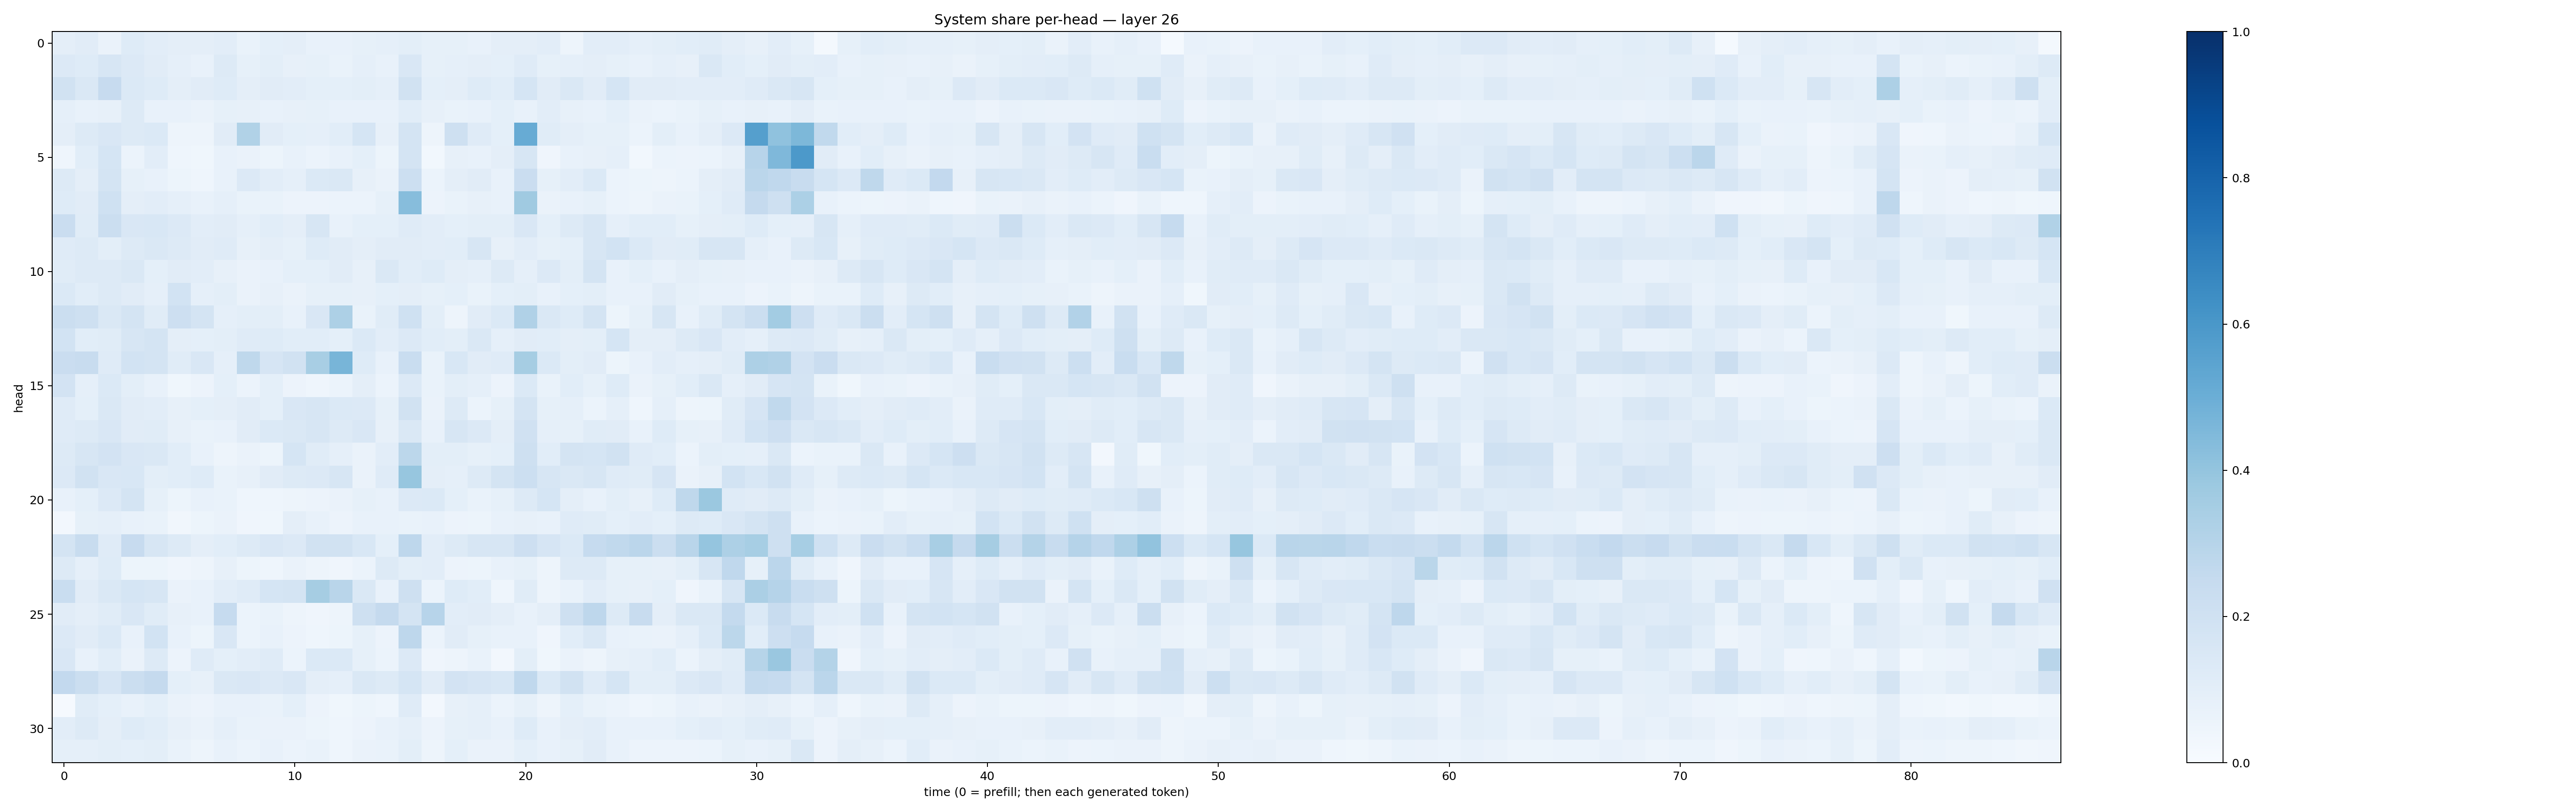

Data behind this chart, as committed beside it:
0.095922485, 0.11210688, 0.06541773, 0.123698935, 0.10241254, 0.09697767, 0.0963933, 0.10485876, 0.06782123, 0.09291855, 0.097169876, 0.072086655, 0.072298676, 0.085016325, 0.089036666, 0.100047246, 0.08471088, 0.08561114, 0.07668268, 0.0954737, 0.09376915, 0.102649525, 0.05003925, 0.101758786
0.1363, 0.1228, 0.1595, 0.1342, 0.1103, 0.0887, 0.07318, 0.1264, 0.08271, 0.09774, 0.07852, 0.08309, 0.06768, 0.08722, 0.07635, 0.149, 0.08227, 0.08979, 0.09375, 0.09296, 0.1175, 0.08484, 0.0895, 0.09488
0.1876, 0.1445, 0.2452, 0.1405, 0.1243, 0.094, 0.1108, 0.1243, 0.09537, 0.1101, 0.1035, 0.09089, 0.09101, 0.1013, 0.08984, 0.1931, 0.09179, 0.09474, 0.123, 0.1084, 0.1694, 0.1116, 0.1408, 0.1122
0.08927, 0.07243, 0.08178, 0.1258, 0.07582, 0.07226, 0.0628, 0.0835, 0.07842, 0.07608, 0.08166, 0.08417, 0.07372, 0.07152, 0.07111, 0.1076, 0.07835, 0.06848, 0.07646, 0.09097, 0.07619, 0.1029, 0.08059, 0.07697
0.09607, 0.1255, 0.1498, 0.1276, 0.1392, 0.05004, 0.04862, 0.1127, 0.3145, 0.1117, 0.09307, 0.0877, 0.1057, 0.1696, 0.07881, 0.1774, 0.04964, 0.2087, 0.1191, 0.09364, 0.5116, 0.1149, 0.09656, 0.08531
0.04432, 0.1057, 0.1687, 0.06215, 0.1054, 0.04474, 0.03684, 0.07365, 0.06291, 0.05106, 0.07265, 0.05973, 0.07501, 0.09224, 0.05405, 0.1745, 0.02977, 0.08089, 0.07275, 0.09542, 0.1626, 0.04128, 0.07169, 0.08184
0.1279, 0.09419, 0.1765, 0.08439, 0.07049, 0.0542, 0.04634, 0.07286, 0.1356, 0.1053, 0.08892, 0.1401, 0.1434, 0.07917, 0.06624, 0.2182, 0.05914, 0.09494, 0.1115, 0.0774, 0.2267, 0.08529, 0.1054, 0.1384
0.1222, 0.1113, 0.2007, 0.09698, 0.1036, 0.08707, 0.07249, 0.08801, 0.06875, 0.06852, 0.05793, 0.05848, 0.06223, 0.06064, 0.08541, 0.4334, 0.05473, 0.06804, 0.07938, 0.07614, 0.3694, 0.06405, 0.07601, 0.08311
0.228, 0.1141, 0.2263, 0.1493, 0.1526, 0.1358, 0.1031, 0.1096, 0.08932, 0.1082, 0.09736, 0.1622, 0.07082, 0.09157, 0.09242, 0.1185, 0.1018, 0.09175, 0.09829, 0.09883, 0.1484, 0.09133, 0.1295, 0.1593
0.1198, 0.127, 0.1001, 0.1274, 0.1409, 0.1323, 0.1108, 0.1209, 0.07911, 0.09406, 0.08511, 0.1232, 0.1109, 0.09745, 0.1116, 0.111, 0.1023, 0.1068, 0.1598, 0.07814, 0.1019, 0.08361, 0.09016, 0.1612
0.1134, 0.1259, 0.1276, 0.1436, 0.09263, 0.1111, 0.103, 0.08166, 0.06579, 0.07135, 0.09374, 0.09191, 0.1115, 0.08169, 0.1428, 0.1063, 0.1246, 0.09572, 0.08597, 0.1261, 0.08711, 0.1328, 0.09997, 0.177
0.1394, 0.1076, 0.1293, 0.112, 0.08923, 0.1849, 0.08664, 0.09921, 0.06341, 0.08052, 0.06555, 0.08273, 0.08544, 0.08144, 0.09287, 0.09453, 0.08533, 0.09119, 0.06742, 0.09324, 0.09975, 0.07718, 0.09262, 0.1005
0.2256, 0.2048, 0.1469, 0.1795, 0.1163, 0.2136, 0.1772, 0.08874, 0.0987, 0.09922, 0.07765, 0.1494, 0.3254, 0.06695, 0.1145, 0.2029, 0.09886, 0.05053, 0.1103, 0.14, 0.3174, 0.1407, 0.1233, 0.1785
0.1841, 0.1084, 0.117, 0.1639, 0.1729, 0.09526, 0.09278, 0.09799, 0.1191, 0.1236, 0.1081, 0.1093, 0.08985, 0.1385, 0.1033, 0.1353, 0.1083, 0.09886, 0.1465, 0.08935, 0.1107, 0.1082, 0.09712, 0.09785
0.2293, 0.2362, 0.1207, 0.1844, 0.1775, 0.1144, 0.1517, 0.08888, 0.2707, 0.1649, 0.1903, 0.3428, 0.4678, 0.1219, 0.07467, 0.2307, 0.06979, 0.1524, 0.1107, 0.1175, 0.348, 0.1376, 0.1011, 0.11
0.1821, 0.08917, 0.138, 0.0984, 0.07299, 0.03855, 0.05686, 0.09163, 0.06064, 0.09359, 0.05801, 0.04657, 0.06001, 0.09744, 0.05903, 0.1343, 0.06719, 0.09895, 0.08832, 0.05593, 0.1406, 0.06658, 0.108, 0.08511
0.1204, 0.09342, 0.1417, 0.1129, 0.1023, 0.08113, 0.08999, 0.09753, 0.1123, 0.09045, 0.1508, 0.16, 0.1382, 0.1353, 0.08376, 0.1925, 0.06592, 0.1283, 0.06248, 0.08528, 0.1761, 0.08384, 0.08982, 0.05954
0.1205, 0.1302, 0.1499, 0.1107, 0.1142, 0.08091, 0.06915, 0.0741, 0.1104, 0.1374, 0.1481, 0.162, 0.1313, 0.1487, 0.08167, 0.1416, 0.07527, 0.1617, 0.1356, 0.09387, 0.199, 0.08907, 0.08408, 0.1143
0.132, 0.1568, 0.1827, 0.1499, 0.1475, 0.1085, 0.07291, 0.05063, 0.06549, 0.05441, 0.1705, 0.117, 0.08925, 0.06573, 0.1026, 0.2808, 0.1015, 0.09792, 0.08467, 0.09142, 0.2039, 0.1061, 0.179, 0.1698
0.1335, 0.1922, 0.1505, 0.1552, 0.09977, 0.107, 0.1227, 0.06677, 0.08052, 0.1098, 0.1309, 0.1356, 0.164, 0.06418, 0.121, 0.3927, 0.09437, 0.08898, 0.1321, 0.1742, 0.2183, 0.1566, 0.1424, 0.1596
0.07746, 0.09255, 0.1339, 0.1796, 0.08578, 0.05209, 0.07043, 0.0691, 0.04333, 0.04329, 0.04705, 0.05651, 0.06559, 0.08353, 0.07147, 0.1349, 0.1384, 0.0919, 0.0692, 0.08436, 0.127, 0.1697, 0.09382, 0.0781
0.02517, 0.08571, 0.08636, 0.07032, 0.06738, 0.03485, 0.05238, 0.06429, 0.03954, 0.03845, 0.09468, 0.07163, 0.05518, 0.07396, 0.07746, 0.0701, 0.07774, 0.05479, 0.05297, 0.07595, 0.07828, 0.07316, 0.1206, 0.1148
0.1778, 0.2346, 0.1201, 0.2426, 0.1621, 0.1282, 0.09726, 0.1061, 0.129, 0.1491, 0.1353, 0.191, 0.1876, 0.1542, 0.09299, 0.2759, 0.1054, 0.1255, 0.1597, 0.164, 0.2137, 0.1676, 0.1385, 0.2495
0.1321, 0.08685, 0.1217, 0.05247, 0.05103, 0.03997, 0.04876, 0.08024, 0.05322, 0.04665, 0.06333, 0.04854, 0.04092, 0.06053, 0.1314, 0.0994, 0.1043, 0.05645, 0.05363, 0.07344, 0.08479, 0.05015, 0.1326, 0.1299
0.2329, 0.1123, 0.1414, 0.1709, 0.1591, 0.06612, 0.07563, 0.1048, 0.121, 0.1713, 0.1742, 0.3507, 0.2893, 0.1415, 0.07395, 0.2106, 0.06183, 0.1219, 0.107, 0.04315, 0.1141, 0.05064, 0.07026, 0.1016
0.1128, 0.09719, 0.1151, 0.1508, 0.1137, 0.07842, 0.0739, 0.2479, 0.0601, 0.06854, 0.04707, 0.03942, 0.05053, 0.206, 0.2532, 0.1742, 0.2932, 0.1029, 0.1107, 0.09462, 0.07206, 0.09482, 0.2092, 0.2758
0.1363, 0.1128, 0.1389, 0.0712, 0.1862, 0.07656, 0.05235, 0.1516, 0.06241, 0.07679, 0.05719, 0.04354, 0.05399, 0.08494, 0.05855, 0.2759, 0.05908, 0.1126, 0.08332, 0.0726, 0.07762, 0.0402, 0.1063, 0.1465
0.1523, 0.07484, 0.1075, 0.06264, 0.1301, 0.05547, 0.1179, 0.09169, 0.104, 0.1177, 0.06122, 0.138, 0.1382, 0.08218, 0.06175, 0.1355, 0.04156, 0.04855, 0.06807, 0.02464, 0.09793, 0.03609, 0.06447, 0.04705
0.2607, 0.2264, 0.1678, 0.2191, 0.2517, 0.09336, 0.08192, 0.1457, 0.1492, 0.1366, 0.1494, 0.09617, 0.08667, 0.1439, 0.1289, 0.1701, 0.1127, 0.1836, 0.1672, 0.1535, 0.2682, 0.1369, 0.1942, 0.1183
0.01092, 0.1148, 0.09306, 0.0761, 0.09206, 0.06355, 0.05814, 0.0762, 0.07386, 0.06893, 0.09237, 0.05837, 0.0378, 0.05168, 0.04532, 0.1173, 0.02443, 0.07846, 0.08863, 0.0593, 0.08212, 0.04744, 0.09066, 0.06776
0.1046, 0.1326, 0.09385, 0.1248, 0.109, 0.08102, 0.0655, 0.08862, 0.06734, 0.06292, 0.06314, 0.05111, 0.04404, 0.05578, 0.07371, 0.08634, 0.05696, 0.08242, 0.08752, 0.07768, 0.1248, 0.07109, 0.09599, 0.1043
0.08827, 0.08731, 0.09933, 0.09323, 0.09893, 0.06735, 0.04882, 0.07531, 0.05895, 0.07593, 0.0614, 0.06943, 0.04465, 0.06438, 0.06643, 0.09822, 0.04796, 0.09317, 0.06385, 0.06521, 0.09082, 0.07286, 0.08462, 0.1104
